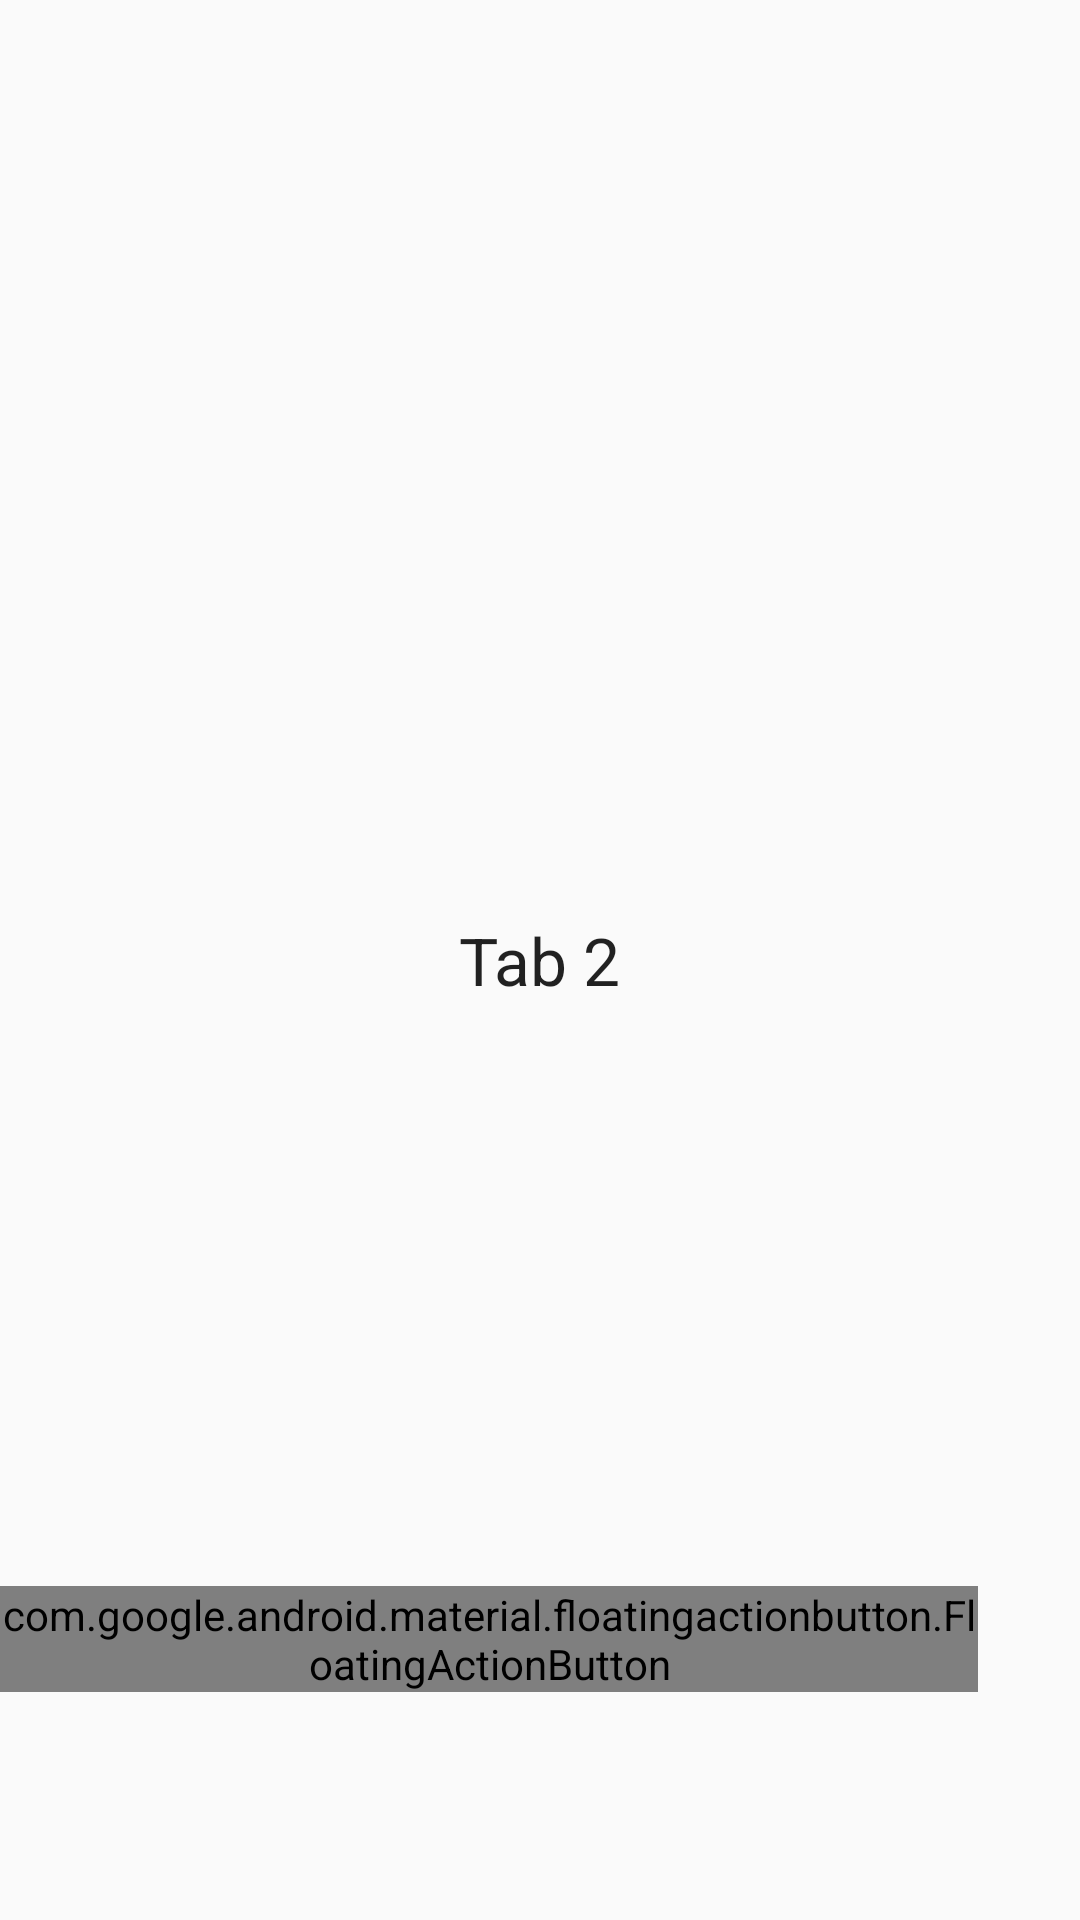

Layout XML and referenced resources for this Android screen:
<!-- AndroidManifest.xml: application theme AppTheme -->
<!-- res/layout/fractivity_groups.xml -->
<?xml version="1.0" encoding="utf-8"?>
<RelativeLayout xmlns:android="http://schemas.android.com/apk/res/android"
    xmlns:app="http://schemas.android.com/apk/res-auto"
    android:layout_width="match_parent" android:layout_height="match_parent">

    <TextView
        android:textAppearance="@style/Base.TextAppearance.AppCompat.Large"
        android:id="@+id/textView2"
        android:layout_width="wrap_content"
        android:layout_height="wrap_content"
        android:layout_centerHorizontal="true"
        android:layout_centerVertical="true"
        android:text="Tab 2" />

    <android.support.design.widget.FloatingActionButton
        android:id="@+id/fABaddGroup"
        android:layout_width="wrap_content"
        android:layout_height="wrap_content"
        android:layout_marginEnd="34dp"
        android:layout_marginRight="34dp"
        android:clickable="true"
        app:backgroundTint="@color/colorPrimary"
        app:fabSize="normal"
        app:srcCompat="@drawable/ic_input_addwhite"
        android:layout_marginBottom="76dp"
        android:layout_alignParentBottom="true"
        android:layout_alignParentRight="true"
        android:layout_alignParentEnd="true" />


</RelativeLayout>
<!-- resources referenced by this layout -->
<resources>
  <color name="colorPrimary">#323232</color>
  <!-- drawable ic_input_addwhite (drawable) -->
  <?xml version="1.0" encoding="utf-8"?>
  <selector xmlns:android="http://schemas.android.com/apk/res/android">
      
      <item android:drawable="@drawable/ic_input_addwhite"
          android:state_selected="true"
          android:state_pressed="false" />
      
      <item android:drawable="@drawable/ic_input_addwhite" />
  </selector>
  <style name="AppTheme" parent="Theme.AppCompat.Light.DarkActionBar">
          
          <item name="colorPrimary">@color/colorPrimary</item>
          <item name="colorPrimaryDark">@color/colorPrimaryDark</item>
          <item name="colorAccent">@color/colorAccent</item>
      </style>
  <color name="colorPrimaryDark">#323232</color>
  <color name="colorAccent">#6a5e77</color>
</resources>
